Run: headless pygame with SDL's dummy video driver; simulated clock (each Clock.tick advances the game by its frame time, no real sleeping); random seed 0; keys injected as events and as key.get_pressed() state; mouse plan: one left click at the window centre at the start of phase 2, then a move to the lower-right quarter at the start of phase 3.
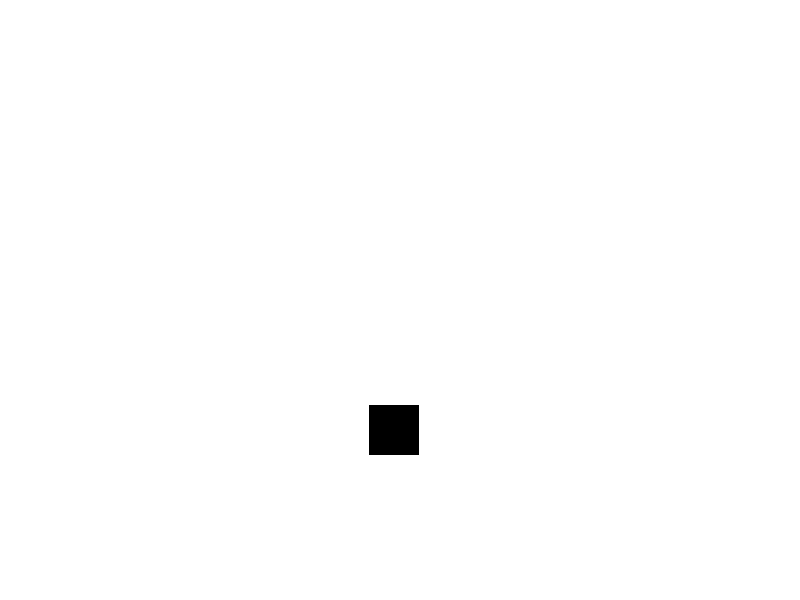
Frame 1 of 4 · flips 1–60 · no input
Frame 2 of 4 · flips 61–180 · clicked the window centre · tapped SPACE, RETURN · held RIGHT (→), D · screen unchanged from frame 1, image omitted
Frame 3 of 4 · flips 181–300 · moved the mouse to the lower-right quarter · held DOWN (↓), S · screen unchanged from frame 2, image omitted
Frame 4 of 4 · flips 301–420 · held LEFT (←), A, UP (↑), W · screen unchanged from frame 3, image omitted

The pygame program that drew these frames:


# Import the pygame module
import pygame
import random

# Import pygame.locals for easier access to key coordinates
# Updated to conform to flake8 and black standards
from pygame.locals import (
    K_UP,
    K_DOWN,
    K_LEFT,
    K_RIGHT,
    K_ESCAPE,
    KEYDOWN,
    QUIT,
)

class Game:
    def __init__(self) -> None:
        self.gamescreen="game"
        self.timeremaining=30
        self.score=0

class GameCircle:
    def __init__(self):
        super(GameCircle, self).__init__()
        self.surf = pygame.Surface((50, 50))
        self.surf.fill((0, 0, 0))
        self.rect = self.surf.get_rect(
            center=(
                random.randint(0, SCREEN_WIDTH - 50),
                random.randint(0, SCREEN_HEIGHT),
            )
        )
    def move(self):
        self.rect = self.surf.get_rect(
            center=(
                random.randint(0, SCREEN_WIDTH - 50),
                random.randint(100, SCREEN_HEIGHT),
            )
        )

# Initialize pygame
pygame.init()

game=Game()

# Setup the clock for a decent framerate
clock = pygame.time.Clock()


# Define constants for the screen width and height
SCREEN_WIDTH = 800
SCREEN_HEIGHT = 600

# Create the screen object
# The size is determined by the constant SCREEN_WIDTH and SCREEN_HEIGHT
screen = pygame.display.set_mode((SCREEN_WIDTH, SCREEN_HEIGHT))

# Variable to keep the main loop running
running = True

COUNTDOWNTIME = pygame.USEREVENT + 1
pygame.time.set_timer(COUNTDOWNTIME, 1000)

gc=GameCircle()
print(gc.rect)
bu_gc=None
# Main loop
while running:
    # Look at every event in the queue
    for event in pygame.event.get():
        # Did the user hit a key?
        if event.type == KEYDOWN:
            # Was it the Escape key? If so, stop the loop.
            if event.key == K_ESCAPE:
                running = False
            
        if event.type == pygame.MOUSEBUTTONDOWN:
            mouse_presses = pygame.mouse.get_pressed()
            if mouse_presses[0]:
                pos = pygame.mouse.get_pos()
                if(bu_gc.collidepoint(pos)):
                    game.score+=1
                    gc.move()
        if event.type == COUNTDOWNTIME:
           game.timeremaining-=1

        # Did the user click the window close button? If so, stop the loop.
        elif event.type == QUIT:
            running = False

    # Fill the screen with white
    screen.fill((255, 255, 255))

    # Draw surf at the new coordinates
    bu_gc=screen.blit(gc.surf, gc.rect)
    pygame.display.flip()

    # Ensure program maintains a rate of 30 frames per second
    clock.tick(30)
